3-way image classification set "data" from GitHub (Baby-Growth/machine_learning-babygrowth); label vocabulary: kasar, lumat, lunak.

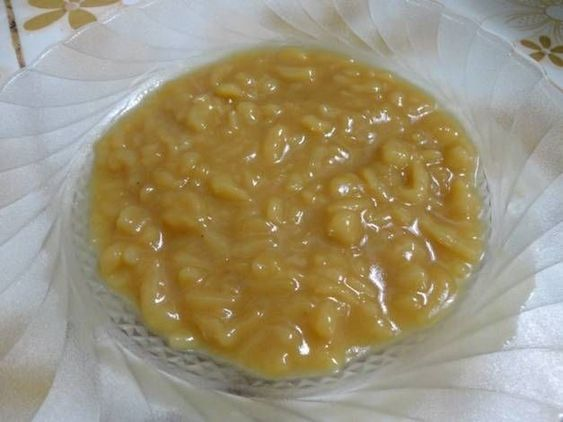
Label: lunak

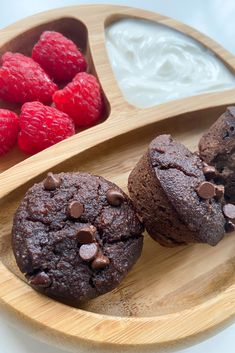
Label: kasar

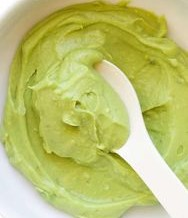
Label: lumat

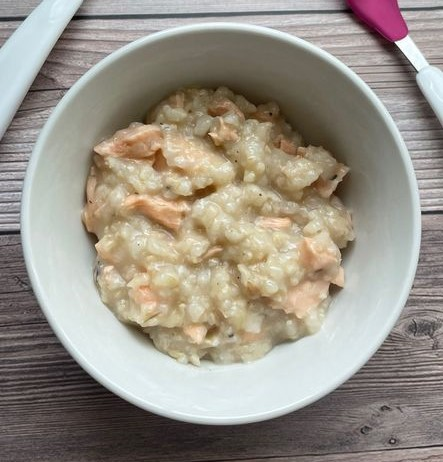
Label: lunak

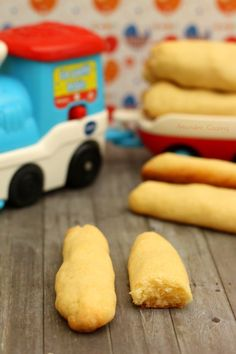
Label: kasar

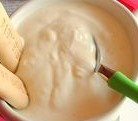
Label: lumat
